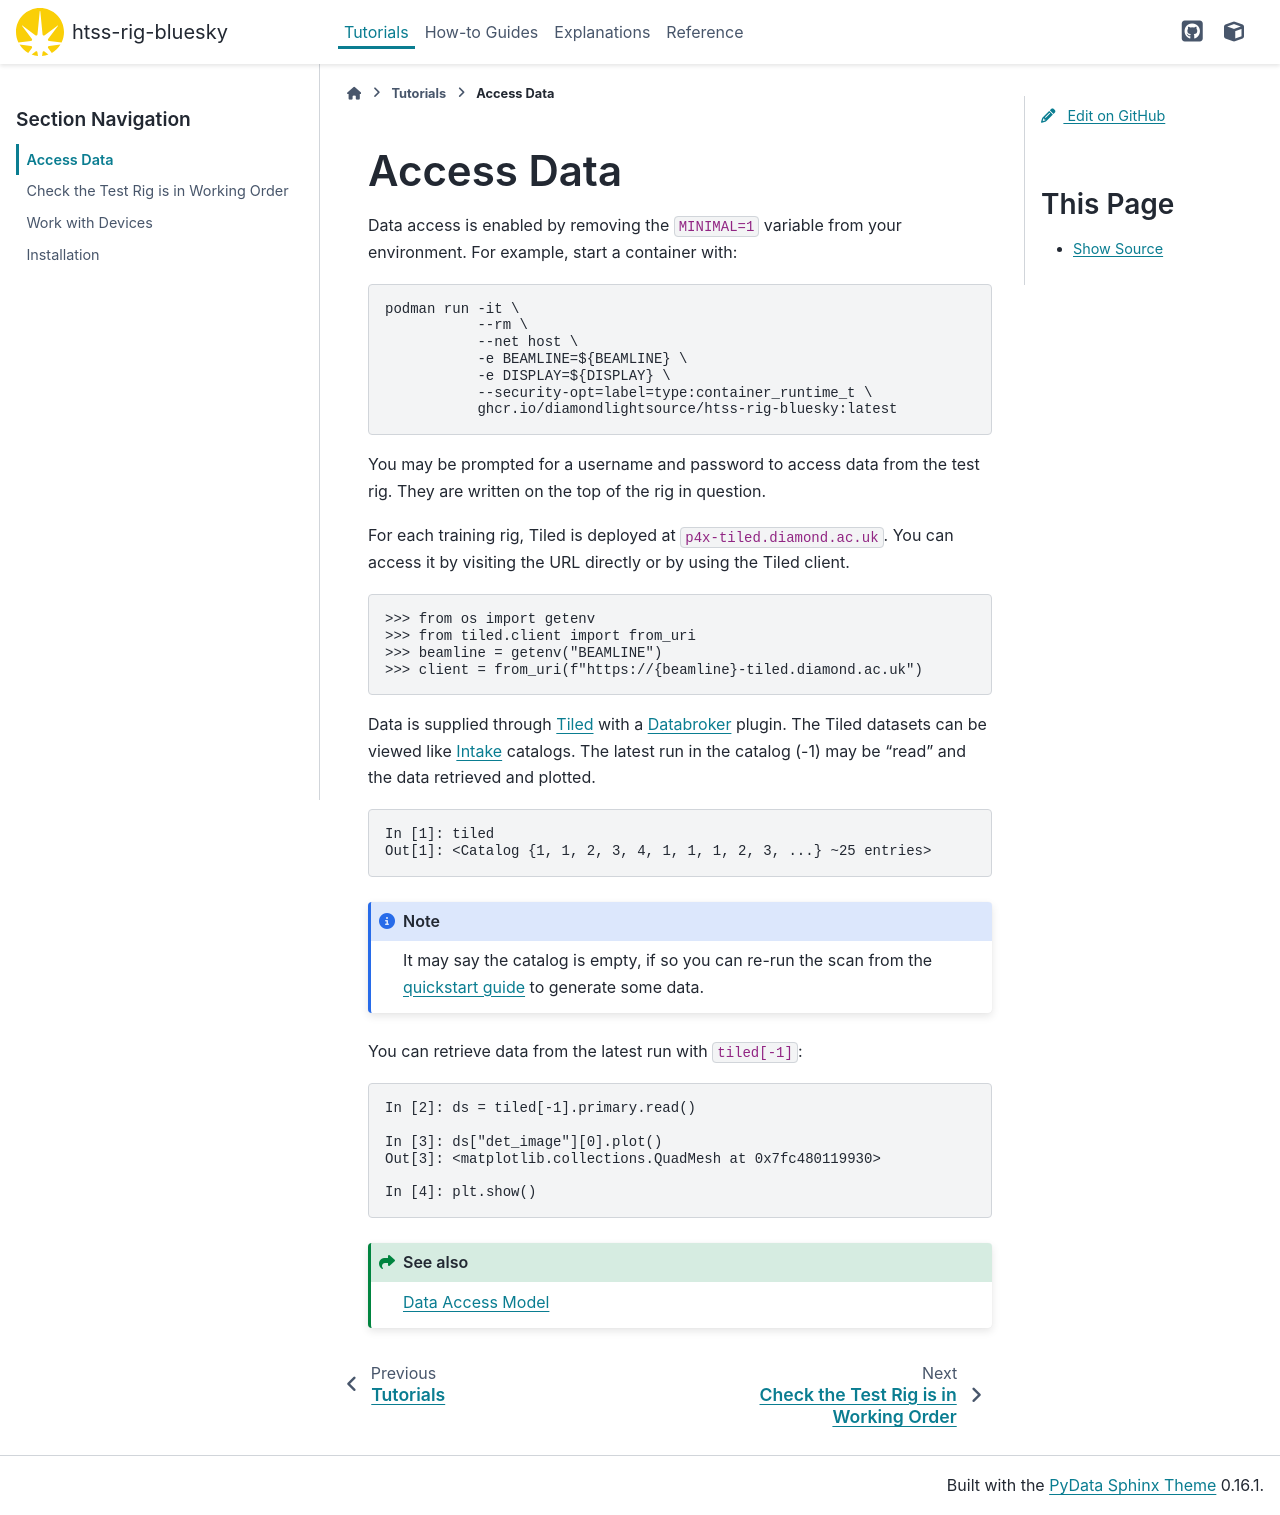

repository: DiamondLightSource/htss-rig-bluesky · page: main/tutorials/access-data.html · generator: sphinx

Access Data
===========

Data access is enabled by removing the ``MINIMAL=1`` variable from your environment. 
For example, start a container with:

.. code:: shell

    podman run -it \
               --rm \
               --net host \
               -e BEAMLINE=${BEAMLINE} \
               -e DISPLAY=${DISPLAY} \
               --security-opt=label=type:container_runtime_t \
               ghcr.io/diamondlightsource/htss-rig-bluesky:latest

You may be prompted for a username and password to access data from the test rig. They are written on the top of the rig in question.

For each training rig, Tiled is deployed at ``p4x-tiled.diamond.ac.uk``. You can access it by visiting the URL directly or by using the Tiled client.

.. code:: IPython

    >>> from os import getenv
    >>> from tiled.client import from_uri
    >>> beamline = getenv("BEAMLINE")
    >>> client = from_uri(f"https://{beamline}-tiled.diamond.ac.uk")


Data is supplied through Tiled_ with a Databroker_ plugin. The Tiled datasets can be viewed like Intake_ catalogs.
The latest run in the catalog (-1) may be "read" and the data retrieved and plotted.

.. code:: IPython

    In [1]: tiled
    Out[1]: <Catalog {1, 1, 2, 3, 4, 1, 1, 1, 2, 3, ...} ~25 entries>

.. note::

    It may say the catalog is empty, if so you can re-run the scan from the `quickstart guide <../index>` 
    to generate some data. 


You can retrieve data from the latest run with ``tiled[-1]``:

.. code:: IPython

    In [2]: ds = tiled[-1].primary.read()

    In [3]: ds["det_image"][0].plot()
    Out[3]: <matplotlib.collections.QuadMesh at 0x7fc480119930>

    In [4]: plt.show()


.. seealso:: `../explanations/data-access`


.. _Tiled: https://blueskyproject.io/tiled/
.. _Databroker: https://blueskyproject.io/databroker/
.. _Intake: https://pypi.org/project/intake/
